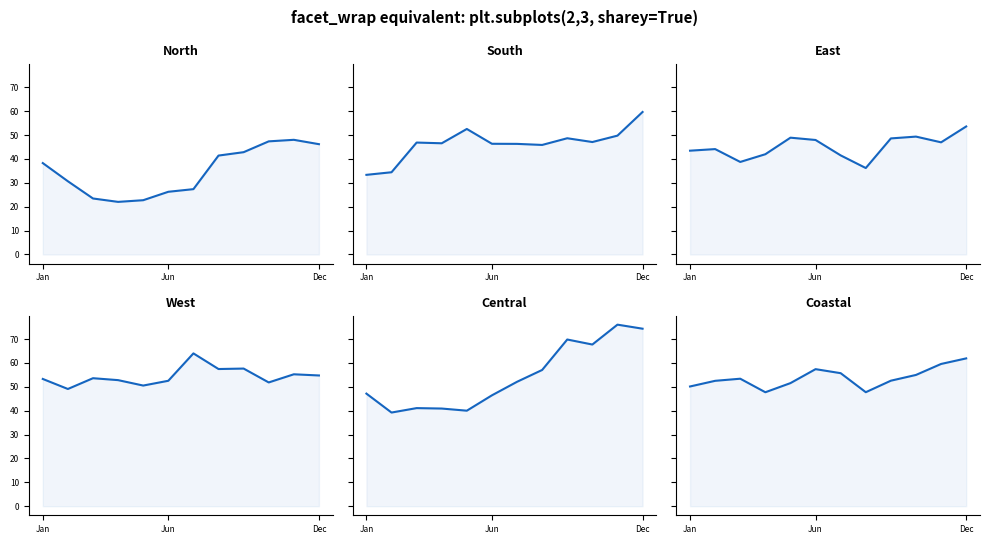
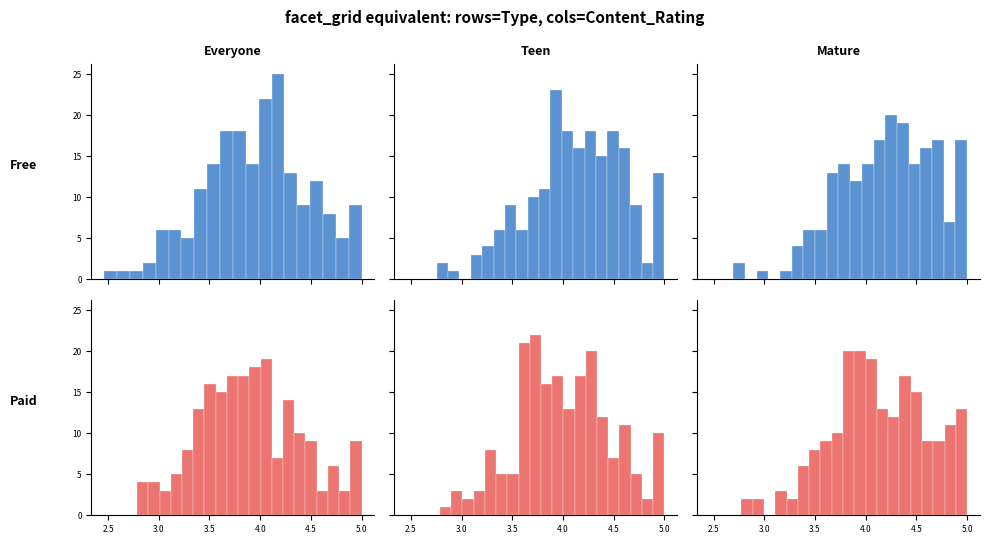
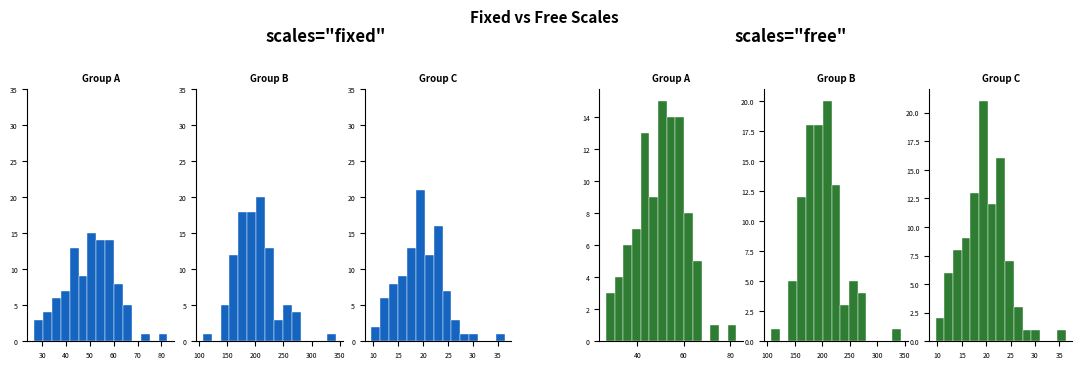
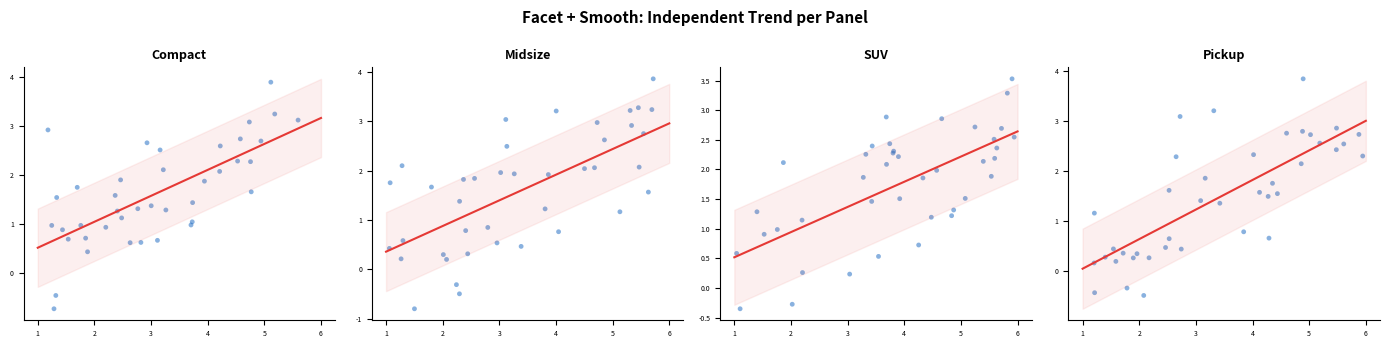

Source code (Python) for these figures, in order:
"""W02-M05: Faceting & Small Multiples — Python — UNYT Tirana"""
import numpy as np, pandas as pd, matplotlib.pyplot as plt, os
from matplotlib.gridspec import GridSpec
os.makedirs("output", exist_ok=True); np.random.seed(42)

# 1. FACET_WRAP equivalent (plt.subplots with loop)
np.random.seed(33)
regions=["North","South","East","West","Central","Coastal"]
months=np.arange(1,13)
fig,axes=plt.subplots(2,3,figsize=(10,5.5),sharey=True)
for ax,r in zip(axes.flatten(),regions):
    d=np.cumsum(np.random.normal(2,6,12))+np.random.uniform(30,80)
    ax.plot(months,d,color="#1565C0",linewidth=1.5)
    ax.fill_between(months,d,alpha=0.06,color="#1565C0")
    ax.set_title(r,fontsize=9,fontweight="bold")
    ax.set_xticks([1,6,12]); ax.set_xticklabels(["Jan","Jun","Dec"],fontsize=6)
    ax.tick_params(labelsize=6); ax.spines["top"].set_visible(False); ax.spines["right"].set_visible(False)
fig.suptitle("facet_wrap equivalent: plt.subplots(2,3, sharey=True)",fontsize=11,fontweight="bold")
plt.tight_layout(); plt.savefig("output/facet_wrap_py.png",dpi=300); plt.close()

# 2. FACET_GRID equivalent
np.random.seed(44)
types=["Free","Paid"]; ratings=["Everyone","Teen","Mature"]
fig,axes=plt.subplots(2,3,figsize=(10,5.5),sharex=True,sharey=True)
for i,t in enumerate(types):
    for j,r in enumerate(ratings):
        ax=axes[i,j]; data=np.random.normal(4.0+0.1*j-0.05*i,0.5,200).clip(1,5)
        ax.hist(data,bins=20,color="#1565C0" if t=="Free" else "#E53935",edgecolor="white",linewidth=0.3,alpha=0.7)
        if i==0: ax.set_title(r,fontsize=9,fontweight="bold")
        if j==0: ax.set_ylabel(t,fontsize=9,fontweight="bold",rotation=0,labelpad=35)
        ax.tick_params(labelsize=6); ax.spines["top"].set_visible(False); ax.spines["right"].set_visible(False)
fig.suptitle("facet_grid equivalent: rows=Type, cols=Content_Rating",fontsize=11,fontweight="bold")
plt.tight_layout(); plt.savefig("output/facet_grid_py.png",dpi=300); plt.close()

# 3. FIXED vs FREE scales
np.random.seed(55)
groups={"A":(50,10),"B":(200,30),"C":(20,5)}
fig,axes_row=plt.subplots(1,2,figsize=(11,4))
# Fixed
axes_row[0].set_title('scales="fixed"',fontweight="bold"); axes_row[0].axis("off")
inner1=GridSpec(1,3,left=0.03,right=0.47,bottom=0.15,top=0.78,wspace=0.15,figure=fig)
for i,(g,(mu,sd)) in enumerate(groups.items()):
    ax=fig.add_subplot(inner1[0,i]); data=np.random.normal(mu,sd,100)
    ax.hist(data,bins=15,color="#1565C0",edgecolor="white",linewidth=0.3); ax.set_ylim(0,35)
    ax.set_title(f"Group {g}",fontsize=7,fontweight="bold"); ax.tick_params(labelsize=5)
    ax.spines["top"].set_visible(False); ax.spines["right"].set_visible(False)
# Free
axes_row[1].set_title('scales="free"',fontweight="bold"); axes_row[1].axis("off")
inner2=GridSpec(1,3,left=0.55,right=0.98,bottom=0.15,top=0.78,wspace=0.15,figure=fig)
np.random.seed(55)
for i,(g,(mu,sd)) in enumerate(groups.items()):
    ax=fig.add_subplot(inner2[0,i]); data=np.random.normal(mu,sd,100)
    ax.hist(data,bins=15,color="#2E7D32",edgecolor="white",linewidth=0.3)
    ax.set_title(f"Group {g}",fontsize=7,fontweight="bold"); ax.tick_params(labelsize=5)
    ax.spines["top"].set_visible(False); ax.spines["right"].set_visible(False)
fig.suptitle("Fixed vs Free Scales",fontsize=11,fontweight="bold")
fig.savefig("output/fixed_vs_free_py.png",dpi=300,bbox_inches="tight"); plt.close()

# 4. FACET + SMOOTH per panel
np.random.seed(77)
groups2=["Compact","Midsize","SUV","Pickup"]
fig,axes=plt.subplots(1,4,figsize=(14,3.5))
for ax,g in zip(axes,groups2):
    x=np.random.uniform(1,6,40); y=0.5*x+np.random.normal(0,0.8,40)
    ax.scatter(x,y,s=12,c="#1565C0",alpha=0.5,edgecolors="none")
    m,b=np.polyfit(x,y,1); xs=np.linspace(1,6,50)
    ax.plot(xs,m*xs+b,color="#E53935",linewidth=1.5)
    ax.fill_between(xs,m*xs+b-0.8,m*xs+b+0.8,alpha=0.08,color="#E53935")
    ax.set_title(g,fontsize=9,fontweight="bold"); ax.tick_params(labelsize=5)
    ax.spines["top"].set_visible(False); ax.spines["right"].set_visible(False)
fig.suptitle("Facet + Smooth: Independent Trend per Panel",fontsize=11,fontweight="bold")
plt.tight_layout(); plt.savefig("output/facet_smooth_py.png",dpi=300); plt.close()

print("All W02-M05 Python plots saved")
